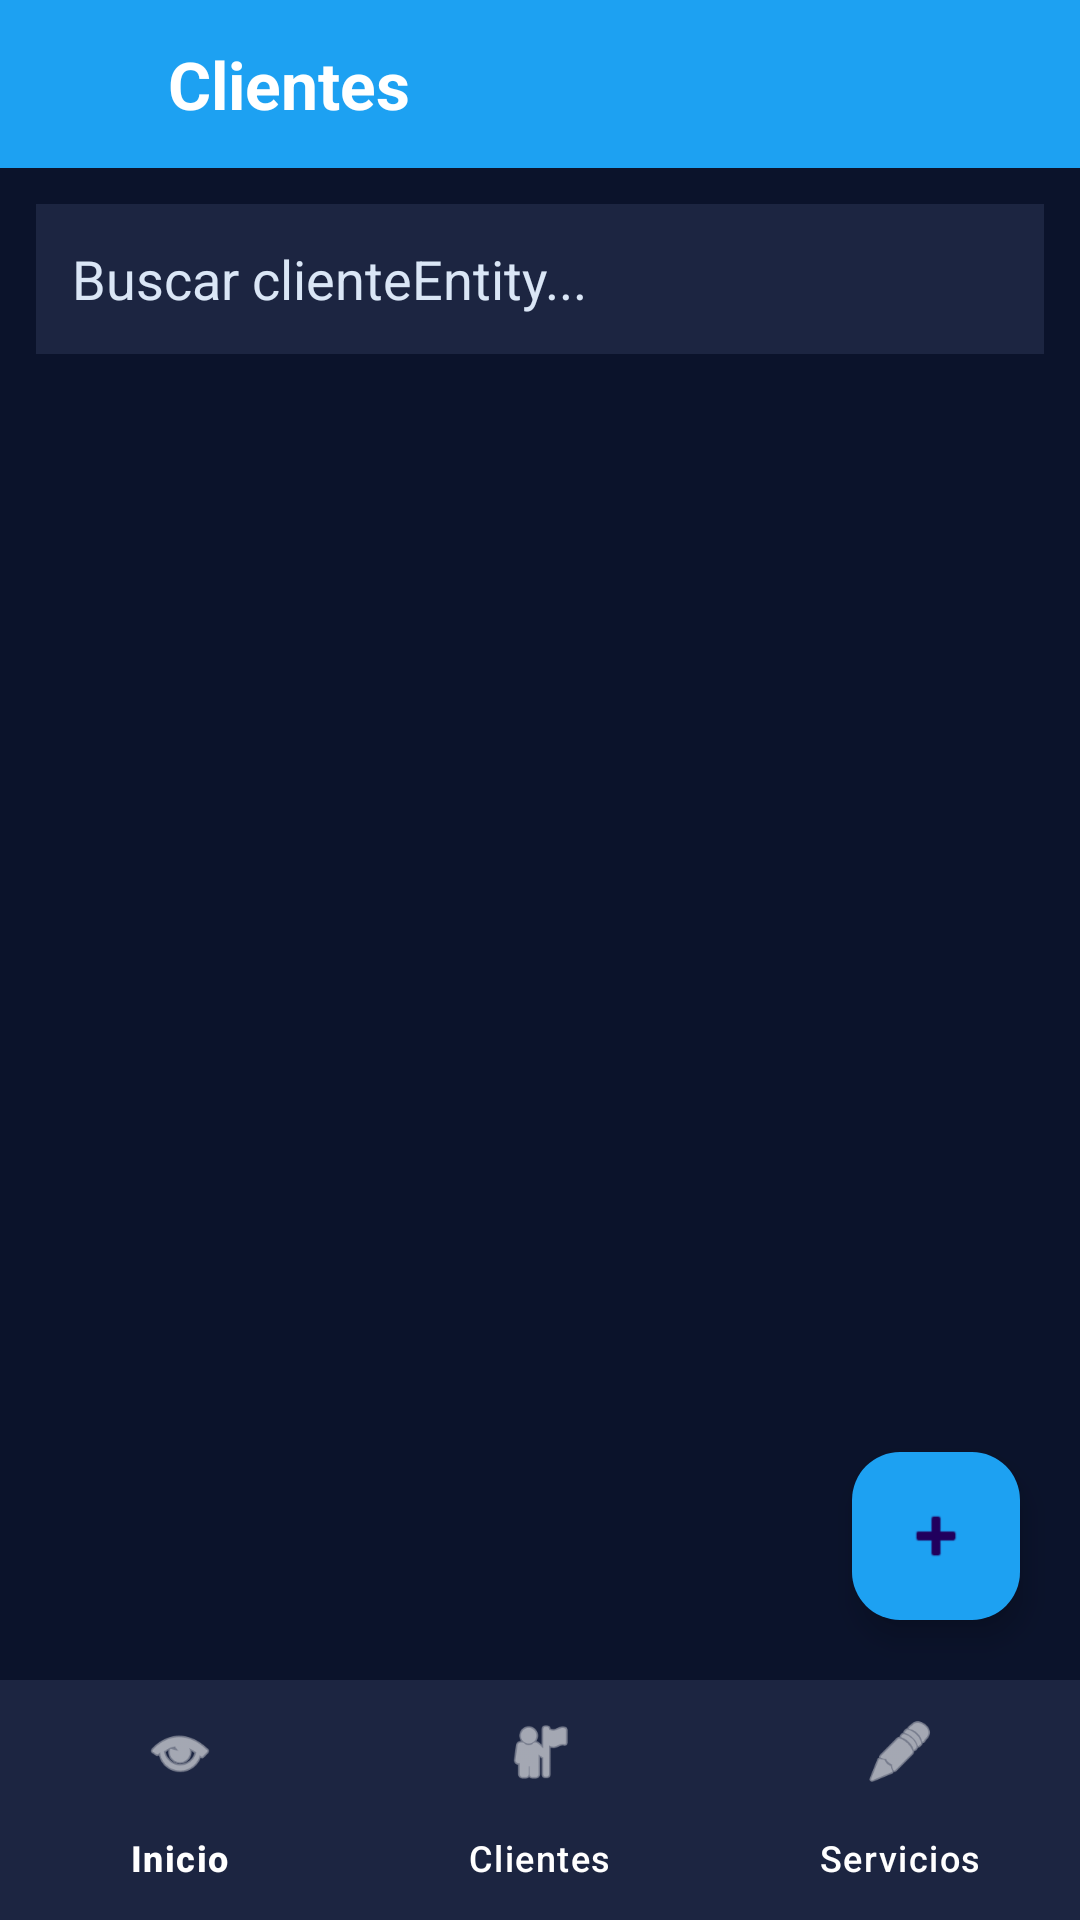

The Android layout XML behind this screen, and the referenced resources:
<!-- AndroidManifest.xml: application theme Theme.CrudApp -->
<!-- res/layout/activity_clientes.xml -->
<?xml version="1.0" encoding="utf-8"?>
<RelativeLayout
    xmlns:android="http://schemas.android.com/apk/res/android"
    xmlns:app="http://schemas.android.com/apk/res-auto"
    android:layout_width="match_parent"
    android:layout_height="match_parent"
    android:background="@color/secondary">

    

    <LinearLayout
        android:id="@+id/toolbar"
        android:layout_width="match_parent"
        android:layout_height="56dp"
        android:background="@color/primary"
        android:gravity="center_vertical"
        android:paddingStart="16dp"
        android:paddingEnd="16dp">

        <ImageButton
            android:id="@+id/btnVolver"
            android:layout_width="24dp"
            android:layout_height="24dp"
            android:background="@android:color/transparent"
            android:src="@drawable/baseline_arrow_back_24"
            app:tint="#FFFFFF"/>

        <TextView
            android:layout_width="wrap_content"
            android:layout_height="wrap_content"
            android:layout_marginStart="16dp"
            android:text="Clientes"
            android:textColor="@color/white"
            android:textSize="22sp"
            android:textStyle="bold"/>

    </LinearLayout>

    

    <EditText
        android:id="@+id/edtBuscar"
        android:layout_width="match_parent"
        android:layout_height="50dp"
        android:layout_below="@id/toolbar"
        android:layout_margin="12dp"
        android:background="@color/card"
        android:hint="Buscar clienteEntity..."
        android:padding="12dp"
        android:textColor="@color/white"
        android:textColorHint="@color/gray"/>

    <TextView
        android:id="@+id/txtSinClientes"
        android:layout_width="wrap_content"
        android:layout_height="wrap_content"
        android:layout_centerHorizontal="true"
        android:layout_below="@id/edtBuscar"
        android:layout_marginTop="80dp"
        android:text="No hay clientes registrados.\nToca + para agregar uno."
        android:textAlignment="center"
        android:textColor="#FFFFFF"
        android:textSize="18sp"
        android:visibility="gone"/>

    

    <androidx.recyclerview.widget.RecyclerView
        android:id="@+id/recyclerClientes"
        android:layout_width="match_parent"
        android:layout_height="match_parent"
        android:layout_below="@id/edtBuscar"
        android:layout_above="@id/bottomNavigation"
        android:padding="6dp"/>

    

    <com.google.android.material.floatingactionbutton.FloatingActionButton
        android:id="@+id/btnAgregar"
        android:layout_width="wrap_content"
        android:layout_height="wrap_content"
        android:layout_alignParentEnd="true"
        android:layout_above="@id/bottomNavigation"
        android:layout_margin="20dp"
        android:src="@android:drawable/ic_input_add"
        app:backgroundTint="@color/primary"/>

    

    <com.google.android.material.bottomnavigation.BottomNavigationView
        android:id="@+id/bottomNavigation"
        android:layout_width="match_parent"
        android:layout_height="wrap_content"
        android:layout_alignParentBottom="true"
        android:background="@color/card"
        app:itemIconTint="@color/white"
        app:itemTextColor="@color/white"
        app:menu="@menu/menu_bottom"/>

</RelativeLayout>
<!-- resources referenced by this layout -->
<resources>
  <color name="card">#1C2541</color>
  <color name="gray">#DAE6F6</color>
  <color name="primary">#1DA1F2</color>
  <color name="secondary">#0B132B</color>
  <color name="white">#FFFFFF</color>
  <style name="Theme.CrudApp" parent="Base.Theme.CrudApp" />
  <style name="Base.Theme.CrudApp" parent="Theme.Material3.DayNight.NoActionBar">
          <item name="windowActionBar">false</item>
          <item name="windowNoTitle">true</item>
  
          <item name="colorPrimary">@color/primary</item>
          <item name="colorPrimaryVariant">@color/primary_variant</item>
          <item name="colorSecondary">@color/secondary</item>
          <item name="colorSecondaryVariant">@color/secondary_variant</item>
  
          <item name="colorSurface">@color/texto_principal</item>
          <item name="android:colorBackground">@color/background</item>
          <item name="colorError">@color/error</item>
  
          <item name="android:statusBarColor">#000000</item>
          <item name="android:navigationBarColor">@color/card</item>
      </style>
  <color name="primary_variant">#0D8BDB</color>
  <color name="secondary_variant">#1A1F3A</color>
  <color name="texto_principal">#FFFFFF</color>
  <color name="background">#0B132B</color>
  <color name="error">#CF6679</color>
</resources>
